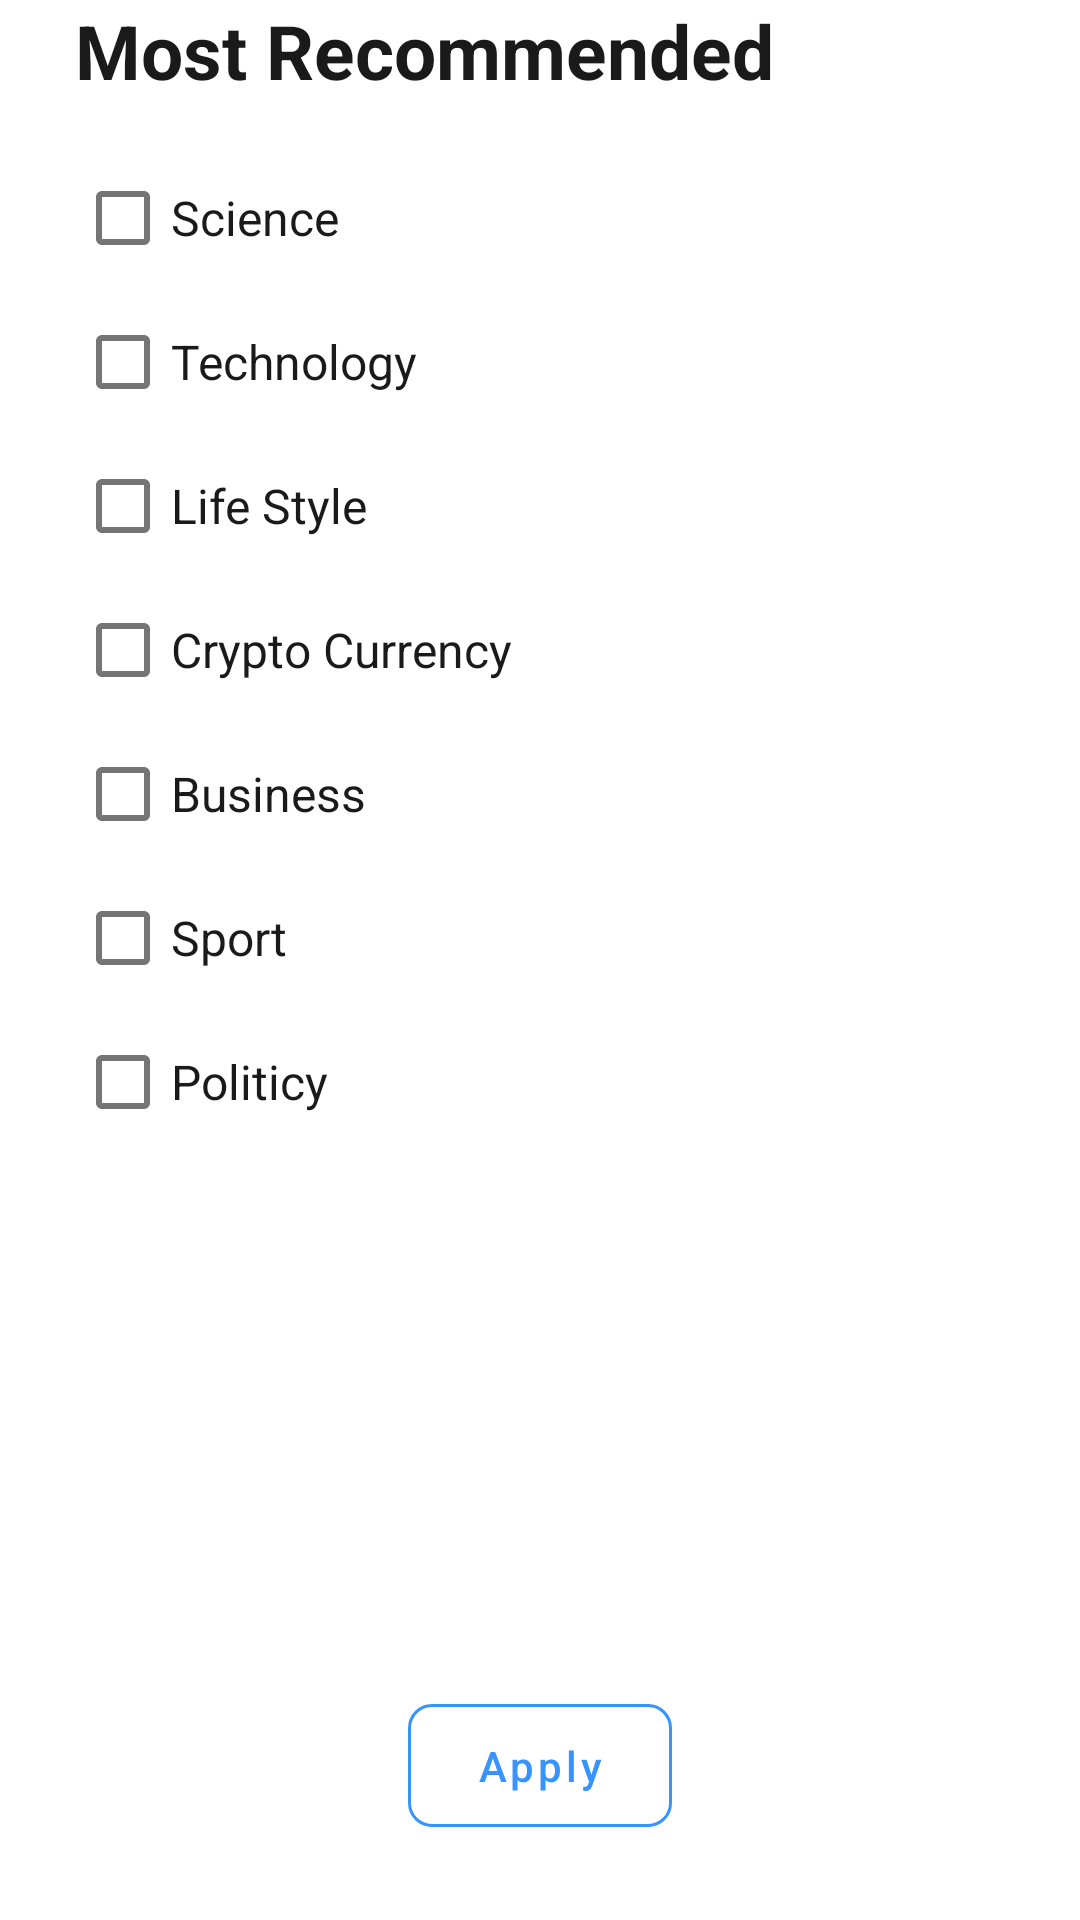

Android layout source for this screen:
<!-- AndroidManifest.xml: application theme Theme.BulletNewsOriginal -->
<!-- res/layout/fragment_bottom_sheet.xml -->
<?xml version="1.0" encoding="utf-8"?>
<androidx.constraintlayout.widget.ConstraintLayout
    xmlns:android="http://schemas.android.com/apk/res/android"
    xmlns:app="http://schemas.android.com/apk/res-auto"
    xmlns:tools="http://schemas.android.com/tools"
    android:layout_width="match_parent"
    android:layout_height="match_parent"
    tools:context=".view.BottomSheetFragment"
    android:transitionName="container_transition">


    <ProgressBar
        android:id="@+id/bottom_sheet_fragment_progress_bar"
        style="?android:attr/progressBarStyle"
        android:layout_width="match_parent"
        android:layout_height="wrap_content"
        android:visibility="invisible"
        app:layout_constraintBottom_toBottomOf="parent"
        app:layout_constraintEnd_toEndOf="parent"
        app:layout_constraintStart_toStartOf="parent"
        app:layout_constraintTop_toTopOf="@+id/bottom_sheet_fragment_totaly" />

    <LinearLayout
        android:id="@+id/bottom_sheet_fragment_totaly"
        android:layout_width="match_parent"
        android:layout_height="match_parent"
        android:orientation="vertical"
        android:paddingHorizontal="25dp"
        app:layout_constraintBottom_toBottomOf="parent"
        app:layout_constraintEnd_toEndOf="parent"
        app:layout_constraintStart_toStartOf="parent"
        app:layout_constraintTop_toTopOf="parent">

        <TextView
            android:layout_width="match_parent"
            android:layout_height="wrap_content"
            android:text="Most Recommended"
            android:textStyle="bold"
            android:textColor="@color/blackBrandColor"
            android:textSize="25sp"/>

        <com.google.android.material.checkbox.MaterialCheckBox
            android:id="@+id/bottom_sheet_first_checkBox"
            android:layout_width="match_parent"
            android:layout_height="wrap_content"
            android:text="Science"
            android:textSize="16sp"
            android:layout_marginTop="15dp"
            android:textColor="@color/blackBrandColor"
            android:textStyle="normal" />

        <com.google.android.material.checkbox.MaterialCheckBox
            android:id="@+id/bottom_sheet_second_checkBox"
            android:layout_width="match_parent"
            android:layout_height="wrap_content"
            android:text="Technology"
            android:textSize="16sp"
            android:textColor="@color/blackBrandColor"
            android:textStyle="normal" />

        <com.google.android.material.checkbox.MaterialCheckBox
            android:id="@+id/bottom_sheet_third_checkBox"
            android:layout_width="match_parent"
            android:layout_height="wrap_content"
            android:text="Life Style"
            android:textSize="16sp"
            android:textColor="@color/blackBrandColor"
            android:textStyle="normal" />

        <com.google.android.material.checkbox.MaterialCheckBox
            android:id="@+id/bottom_sheet_fourth_checkBox"
            android:layout_width="match_parent"
            android:layout_height="wrap_content"
            android:text="Crypto Currency"
            android:textSize="16sp"
            android:textColor="@color/blackBrandColor"
            android:textStyle="normal" />

        <com.google.android.material.checkbox.MaterialCheckBox
            android:id="@+id/bottom_sheet_fifth_checkBox"
            android:layout_width="match_parent"
            android:layout_height="wrap_content"
            android:text="Business"
            android:textSize="16sp"
            android:textColor="@color/blackBrandColor"
            android:textStyle="normal" />

        <com.google.android.material.checkbox.MaterialCheckBox
            android:id="@+id/bottom_sheet_sixth_checkBox"
            android:layout_width="match_parent"
            android:layout_height="wrap_content"
            android:text="Sport"
            android:textSize="16sp"
            android:textColor="@color/blackBrandColor"
            android:textStyle="normal" />

        <com.google.android.material.checkbox.MaterialCheckBox
            android:id="@+id/bottom_sheet_seventh_checkBox"
            android:layout_width="match_parent"
            android:layout_height="wrap_content"
            android:text="Politicy"
            android:textSize="16sp"
            android:textColor="@color/blackBrandColor"
            android:textStyle="normal" />

    </LinearLayout>

    <com.google.android.material.button.MaterialButton
        android:id="@+id/bottom_sheet_fragment_all_categories_button"
        style="?attr/materialButtonOutlinedStyle"
        android:layout_width="wrap_content"
        android:layout_height="wrap_content"
        android:layout_gravity="center"
        android:layout_marginBottom="25dp"
        android:paddingHorizontal="15dp"
        android:paddingVertical="11dp"
        android:text="Apply"
        android:textAllCaps="false"
        app:cornerRadius="8dp"
        app:layout_constraintBottom_toBottomOf="parent"
        app:layout_constraintEnd_toEndOf="parent"
        app:layout_constraintStart_toStartOf="parent"
        app:strokeColor="@color/blueBrandColor"
        app:strokeWidth="1dp" />

</androidx.constraintlayout.widget.ConstraintLayout>
<!-- resources referenced by this layout -->
<resources>
  <color name="blackBrandColor">#1a1a1a</color>
  <color name="blueBrandColor">#3794ff</color>
  <style name="Theme.BulletNewsOriginal" parent="Theme.MaterialComponents.DayNight.DarkActionBar">
          
          <item name="colorPrimary">@color/blueBrandColor</item>
          <item name="colorPrimaryVariant">@color/blueVariandColor</item>
          <item name="colorOnPrimary">@color/white</item>
          
          <item name="colorSecondary">@color/blueBrandColor</item>
          <item name="colorSecondaryVariant">@color/blueVariandColor</item>
          <item name="colorOnSecondary">@color/black</item>
          
          <item name="android:statusBarColor" tools:targetApi="l">@color/white</item>
          <item name="android:windowLightStatusBar">true</item>
          
          <item name="windowActionBar">false</item>
          <item name="windowNoTitle">true</item>
          
          <item name="android:navigationBarColor">@android:color/transparent</item>
          
          <item name="bottomSheetDialogTheme">@style/CustomBottomSheetDialog</item>
      </style>
  <color name="blueVariandColor">#0C65CC</color>
  <color name="white">#FFFFFFFF</color>
  <color name="black">#FF000000</color>
  <style name="CustomBottomSheetDialog" parent="@style/ThemeOverlay.MaterialComponents.BottomSheetDialog">
          <item name="bottomSheetStyle">@style/CustomBottomSheet</item>
      </style>
  <style name="CustomBottomSheet" parent="Widget.MaterialComponents.BottomSheet">
          <item name="shapeAppearanceOverlay">@style/CustomShapeAppearanceBottomSheetDialog</item>
      </style>
  <style name="CustomShapeAppearanceBottomSheetDialog" parent="">
          <item name="cornerFamily">rounded</item>
          <item name="cornerSizeTopRight">16dp</item>
          <item name="cornerSizeTopLeft">16dp</item>
          <item name="cornerSizeBottomRight">0dp</item>
          <item name="cornerSizeBottomLeft">0dp</item>
      </style>
</resources>
